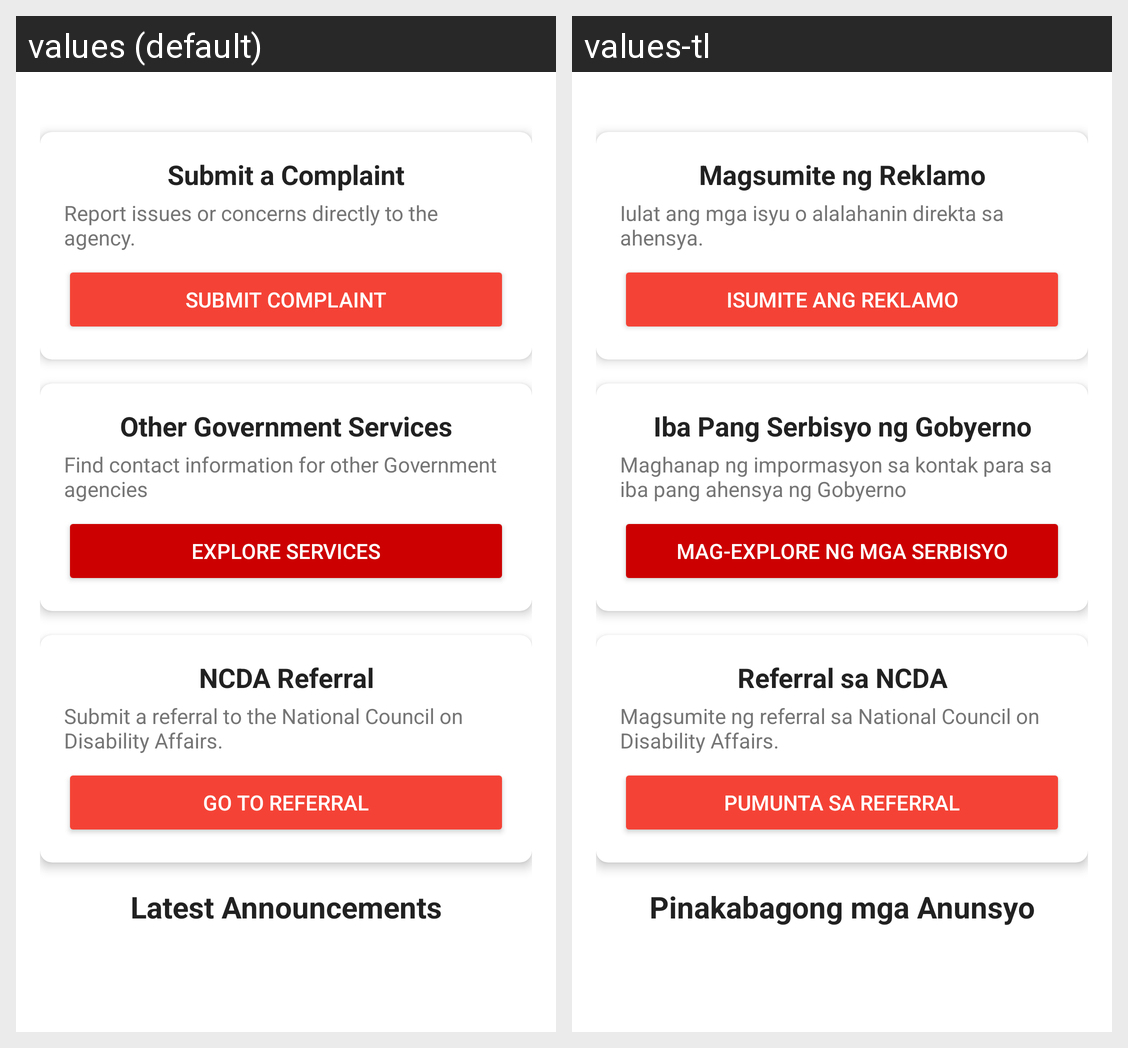

Here is an Android app screen in its default locale and in the app's own translations. Write out the translated-string differences for the strings that appear on this screen.
Android screen res/layout/fragment_home.xml rendered under 2 locales, left to right: values (default), values-tl. Device: Nexus 5 (rendered at 1080×1920; each locale shown at half size, 540×960, under a caption strip naming it); theme Theme.NCDA.
Strings drawn on this screen, with the default value and each locale's value (text and hints the layout hard-codes, and strings that could not be matched under every locale, appear in the picture but are not listed):

submit_a_complaint_title
  values: Submit a Complaint
  values-tl: Magsumite ng Reklamo

submit_a_complaint_description
  values: Report issues or concerns directly to the agency.
  values-tl: Iulat ang mga isyu o alalahanin direkta sa ahensya.

submit_complaint
  values: Submit Complaint
  values-tl: Isumite ang Reklamo

other_gov_services_title
  values: Other Government Services
  values-tl: Iba Pang Serbisyo ng Gobyerno

other_gov_services_description
  values: Find contact information for other Government agencies
  values-tl: Maghanap ng impormasyon sa kontak para sa iba pang ahensya ng Gobyerno

explore_services
  values: Explore Services
  values-tl: Mag-explore ng mga Serbisyo

ncda_referral_title
  values: NCDA Referral
  values-tl: Referral sa NCDA

ncda_referral_description
  values: Submit a referral to the National Council on Disability Affairs.
  values-tl: Magsumite ng referral sa National Council on Disability Affairs.

start_referral
  values: Go to Referral
  values-tl: Pumunta sa Referral

latest_announcements_title
  values: Latest Announcements
  values-tl: Pinakabagong mga Anunsyo
